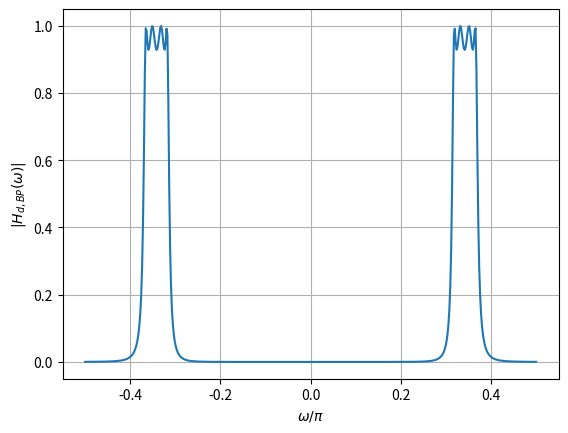

Here is the Python script that generated this plot:
import numpy as np
import matplotlib.pyplot as plt
from sympy import symbols, exp, I

# Define symbolic variables
s, s_L, z, omega = symbols('s s_L z omega')

# Given transfer function
H_s_L = 0.3125 / (s_L**4 + 1.1068*s_L**3 + 1.6125*s_L**2 + 0.9140*s_L + 0.3366)

# Define values for Omega_0 and B
Omega_0_val = 0.5945
B_val = 0.1066

# Substitute s_L expression
s_L_expr = (s**2 + Omega_0_val**2) / (B_val * s)
H_s = H_s_L.subs(s_L, s_L_expr)

# Substitute s expression
s_expr = (1 - z**(-1)) / (1 + z**(-1))
H_s = H_s.subs(s, s_expr)

# Define the expression for z
z_expr = exp(1j * omega)

# Substitute z expression
H_z = H_s.subs(z, z_expr)

# Evaluate magnitude at symbolic omega
omega_values = np.linspace(-np.pi/2, np.pi/2, 500)  # Define omega values from -pi/2 to pi/2
H_values = [np.abs(H_z.evalf(subs={omega: om_val})) for om_val in omega_values]

# Plot
plt.plot(omega_values/np.pi, H_values)
plt.xlabel(r'$\omega/\pi$')
plt.ylabel(r'$|H_{d,BP}(\omega)|$')
plt.grid(True)
plt.show()
